Run: headless pygame with SDL's dummy video driver; simulated clock (each Clock.tick advances the game by its frame time, no real sleeping); random seed 0; keys injected as events and as key.get_pressed() state; no mouse input; restart key SPACE tapped at the start of phases 3 and 4.
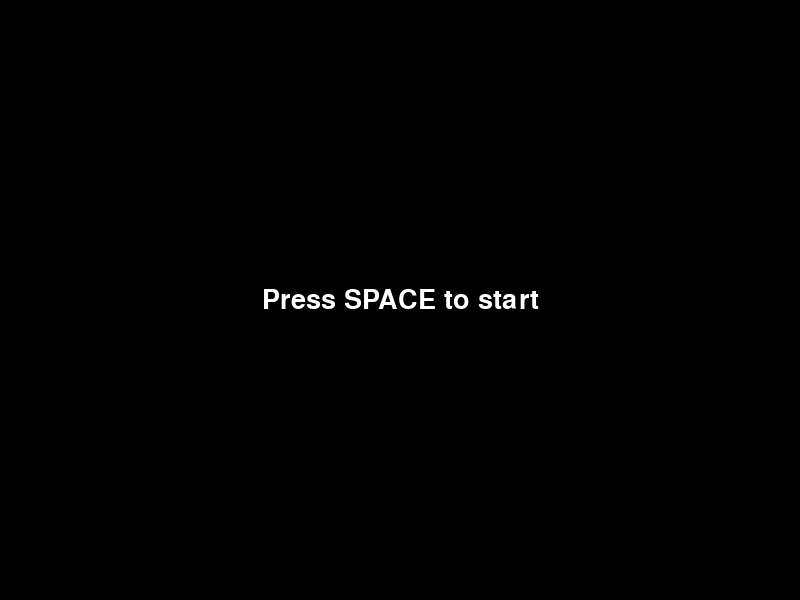
Frame 1 of 4 · flips 1–60 · no input
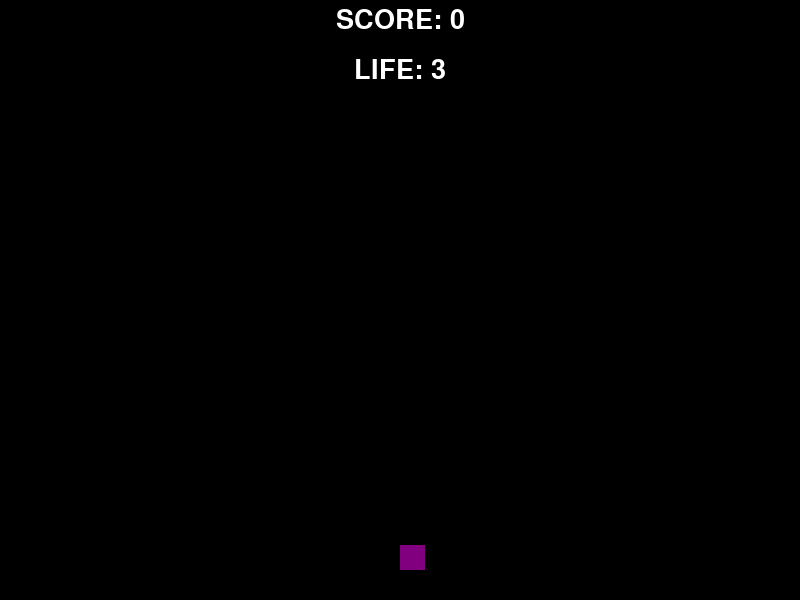
Frame 2 of 4 · flips 61–180 · tapped SPACE, RETURN · held RIGHT (→), D
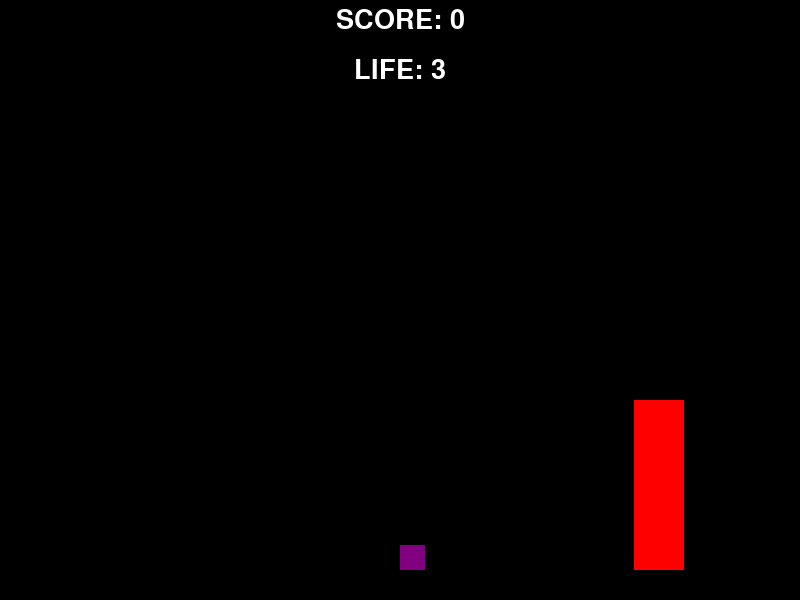
Frame 3 of 4 · flips 181–300 · tapped SPACE · held DOWN (↓), S
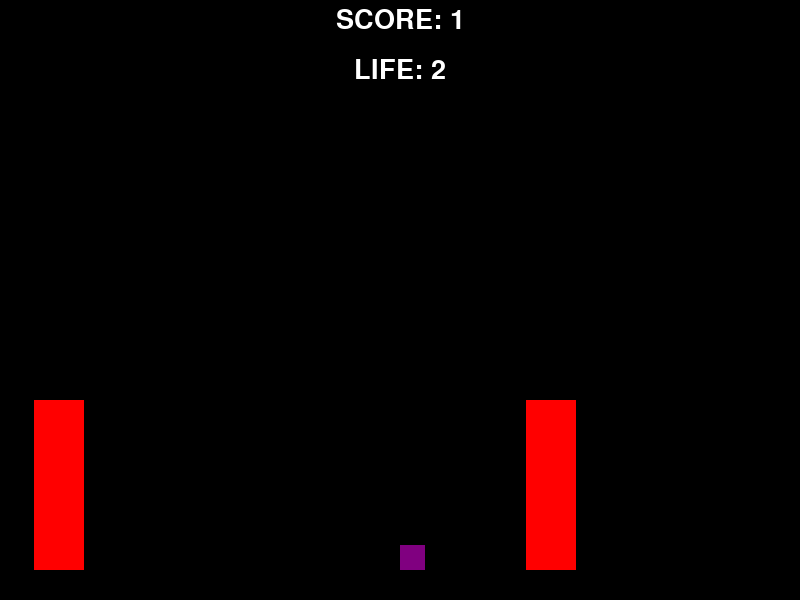
Frame 4 of 4 · flips 301–420 · tapped SPACE · held LEFT (←), A, UP (↑), W

The pygame program that drew these frames:

import pygame
import sys
import random



WIDTH = 800
HEIGHT = 600
WHITE = (255, 255, 255)
RED = (255, 0, 0)
PURPLE = (128, 0, 128)
GREEN = (0, 255, 0)
BLACK = (0, 0, 0)
GROUND_HEIGHT = 30
PLAYER_SIZE = 25
JUMP_HEIGHT = 15
GRAVITY = 0.8
LIFE = 3
SCORE = 0
OBSTACLE_SPEED = 5

# Initialize Pygame
pygame.init()
screen = pygame.display.set_mode((WIDTH, HEIGHT))
clock = pygame.time.Clock()

def menu():
    running = True
    while running:
        for event in pygame.event.get():
            if event.type == pygame.QUIT:
                running = False
            elif event.type == pygame.KEYDOWN:
                if event.key == pygame.K_SPACE:
                    game()
                if event.key == pygame.K_ESCAPE:
                    running = False
        screen.fill(BLACK)
        pygame.font.init()
        font = pygame.font.SysFont('consolas', 40)  
        text = font.render("Press SPACE to start", True, WHITE)
        text_rect = text.get_rect(center=(WIDTH // 2, HEIGHT // 2))
        screen.blit(text, text_rect)
        pygame.display.flip()
        clock.tick(60)






def game():
    WIDTH = 800
    HEIGHT = 600
    WHITE = (255, 255, 255)
    RED = (255, 0, 0)
    PURPLE = (128, 0, 128)
    GREEN = (0, 255, 0)
    BLACK = (0, 0, 0)
    GROUND_HEIGHT = 30
    PLAYER_SIZE = 25
    JUMP_HEIGHT = 15
    GRAVITY = 0.8
    LIFE = 3
    SCORE = 0
    OBSTACLE_SPEED = 5


# Define classes
    class Player(pygame.sprite.Sprite):
        def __init__(self):
            super().__init__()
            self.image = pygame.Surface((PLAYER_SIZE, PLAYER_SIZE))
            self.image.fill(PURPLE)
            self.rect = self.image.get_rect()
            self.rect.bottom = HEIGHT - GROUND_HEIGHT
            self.rect.left = WIDTH // 2
            self.vel_y = 0
            self.on_ground = True
            self.mid_air = False

        def update(self):
            # Apply gravity
            if not self.on_ground:
                self.vel_y += GRAVITY
            self.rect.y += self.vel_y

            # Check if player is on the ground
            if self.rect.bottom >= HEIGHT - GROUND_HEIGHT:
                self.rect.bottom = HEIGHT - GROUND_HEIGHT
                self.on_ground = True
                self.vel_y = 0
                self.mid_air = False

        def jump(self):
            if self.on_ground:
                self.vel_y = -JUMP_HEIGHT
                self.on_ground = False
                self.mid_air = True

        def doubble_jump(self):
            if self.mid_air:
                self.vel_y = -JUMP_HEIGHT
                self.mid_air = False



    class Obstacle(pygame.sprite.Sprite):
        def __init__(self, x, height):
            super().__init__()
            self.image = pygame.Surface((50,height))
            self.image.fill(RED)
            self.rect = self.image.get_rect()
            self.rect.bottom = HEIGHT - GROUND_HEIGHT
            self.rect.left = x
            self.speed = OBSTACLE_SPEED

        def update(self):
            self.rect.x -= self.speed
        
        def update_speed(self, speed):
            self.speed = speed

        
        

    # Create sprite groups
    all_sprites = pygame.sprite.Group()
    obstacles = pygame.sprite.Group()

    # Create player
    player = Player()
    all_sprites.add(player)

    def spawn_obstacle():
        x = WIDTH + random.randint(100, 300)  # Randomize x position
        obstacle_heights = [75, 170]  
        obstacle_height = obstacle_heights[random.randint(0, 1)]
        obstacle = Obstacle(x, obstacle_height)
        obstacle.update_speed(OBSTACLE_SPEED)
        all_sprites.add(obstacle)
        obstacles.add(obstacle)



    # Game loop
    running = True
    obstacle_timer = 0
    obstacle_interval = random.randint(50,200)
    collided_obstacle = set()
    while running:
        elapsed_time = pygame.time.get_ticks() / 1000
        if elapsed_time < 70:
            OBSTACLE_SPEED = 5 + elapsed_time * 0.1



        collisions = pygame.sprite.spritecollide(player, obstacles, False)
        for obstacle in collisions:
            if obstacle not in collided_obstacle:
                LIFE -= 1
                collided_obstacle.add(obstacle)
                if LIFE <= 0:
                    running = False
        for obstacle in obstacles:
            if obstacle.rect.right < player.rect.left and obstacle not in collided_obstacle:
                SCORE += 1
                print(obstacle.speed)
                collided_obstacle.add(obstacle)

        
        if pygame.time.get_ticks() % 1000 == 0:
            collided_obstacle.clear()

        
        
        
        
        
                

        # Handle events
        for event in pygame.event.get():
            if event.type == pygame.QUIT:
                running = False
            elif event.type == pygame.KEYDOWN:
                if event.key == pygame.K_SPACE:
                    if not player.on_ground:  # Check if the player is in mid-air
                        player.doubble_jump()  # If in mid-air, initiate double jump
                    else:
                        player.jump()
                if event.key == pygame.K_ESCAPE:
                    running = False
                    

        # Update
        all_sprites.update()

        # Spawn obstacles
        obstacle_timer += 1
        if obstacle_timer >= obstacle_interval:
            spawn_obstacle()
            obstacle_timer = 0


        screen.fill(BLACK)
        pygame.font.init()
        font = pygame.font.SysFont('consolas', 40)  
        life_text = font.render(f"LIFE: {LIFE}", True, WHITE)
        score_text = font.render(f"SCORE: {SCORE}", True, WHITE)
        score_rect = score_text.get_rect(center=(WIDTH // 2, 20))
        life_rect = life_text.get_rect(center=(WIDTH // 2, 70))  
        screen.blit(life_text, life_rect)
        screen.blit(score_text, score_rect)
        # Draw
        all_sprites.draw(screen)
        pygame.display.flip()

        # Cap the frame rate
        clock.tick(60)

    pygame.quit()
    sys.exit()

menu()
